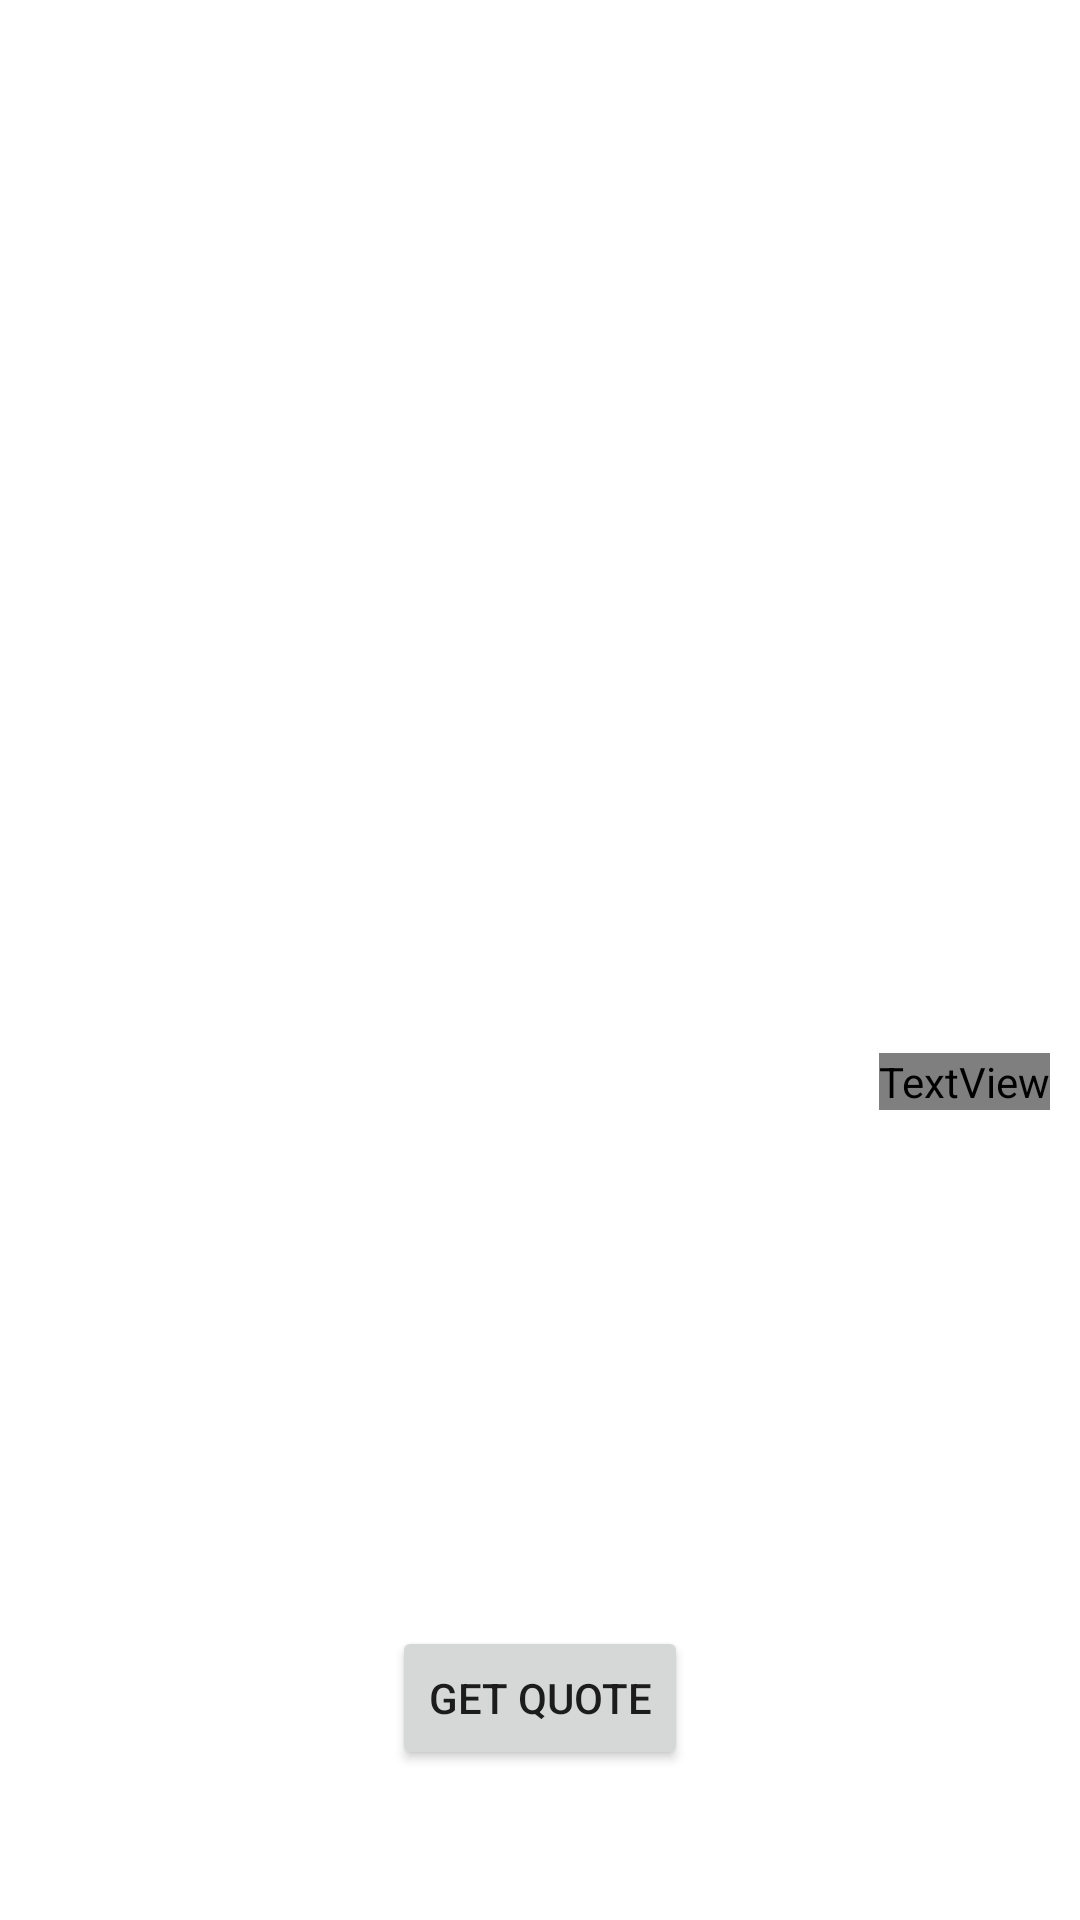

Android layout source for this screen:
<!-- AndroidManifest.xml: application theme Theme.Forismatic -->
<!-- res/layout/activity_main.xml -->
<?xml version="1.0" encoding="utf-8"?>
<androidx.constraintlayout.widget.ConstraintLayout
    xmlns:android="http://schemas.android.com/apk/res/android"
    xmlns:app="http://schemas.android.com/apk/res-auto"
    xmlns:tools="http://schemas.android.com/tools"
    android:layout_width="match_parent"
    android:layout_height="match_parent"
    tools:context=".MainActivity">

    <TextView
        android:id="@+id/quoteText"
        android:layout_width="0dp"
        android:layout_height="wrap_content"
        android:layout_marginStart="10dp"
        android:layout_marginEnd="10dp"
        android:fontFamily="cursive"
        android:textSize="30sp"
        app:layout_constraintBottom_toBottomOf="parent"
        app:layout_constraintEnd_toEndOf="parent"
        app:layout_constraintStart_toStartOf="parent"
        app:layout_constraintTop_toTopOf="parent"
        tools:text="Цитата" />

    <TextView
        android:id="@+id/quoteAuthor"
        android:layout_width="wrap_content"
        android:layout_height="wrap_content"
        android:layout_marginTop="10dp"
        android:fontFamily="@font/amethysta"
        android:textSize="25sp"
        app:layout_constraintEnd_toEndOf="@id/quoteText"
        app:layout_constraintTop_toBottomOf="@id/quoteText"
        tools:text="Автор" />
    <Button
        android:id="@+id/btGetRandomQuote"
        android:layout_width="wrap_content"
        android:layout_height="wrap_content"
        android:text="@string/get_quote"
        app:layout_constraintBottom_toBottomOf="parent"
        app:layout_constraintStart_toStartOf="parent"
        app:layout_constraintEnd_toEndOf="parent"
        android:layout_marginBottom="50dp"
        />

</androidx.constraintlayout.widget.ConstraintLayout>
<!-- resources referenced by this layout -->
<resources>
  <string name="get_quote">Get Quote</string>
  <style name="Theme.Forismatic" parent="Theme.MaterialComponents.DayNight.DarkActionBar">
          
          <item name="colorPrimary">@color/purple_500</item>
          <item name="colorPrimaryVariant">@color/purple_700</item>
          <item name="colorOnPrimary">@color/white</item>
          
          <item name="colorSecondary">@color/teal_200</item>
          <item name="colorSecondaryVariant">@color/teal_700</item>
          <item name="colorOnSecondary">@color/black</item>
          
          <item name="android:statusBarColor" tools:targetApi="l">?attr/colorPrimaryVariant</item>
          
      </style>
  <!-- not gathered from this repository: default colours our renderer supplied (Android Studio template values) -->
  <color name="purple_500">#FF6200EE</color>
  <color name="purple_700">#FF3700B3</color>
  <color name="teal_200">#FF03DAC5</color>
  <color name="teal_700">#FF018786</color>
  <color name="black">#FF000000</color>
  <color name="white">#FFFFFFFF</color>
</resources>
